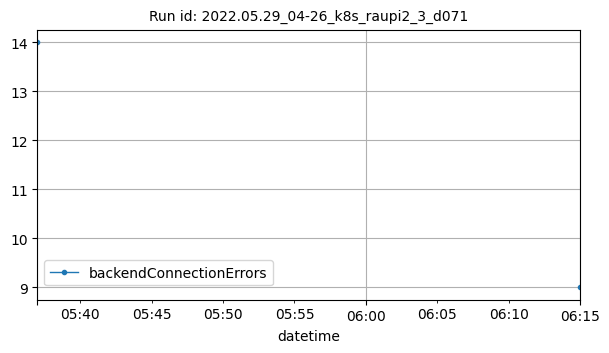

The data file committed next to this chart (first rows):
datetime, backendConnectionErrors
2022-05-29T05:37:00Z, 14
2022-05-29T06:15:00Z, 9
